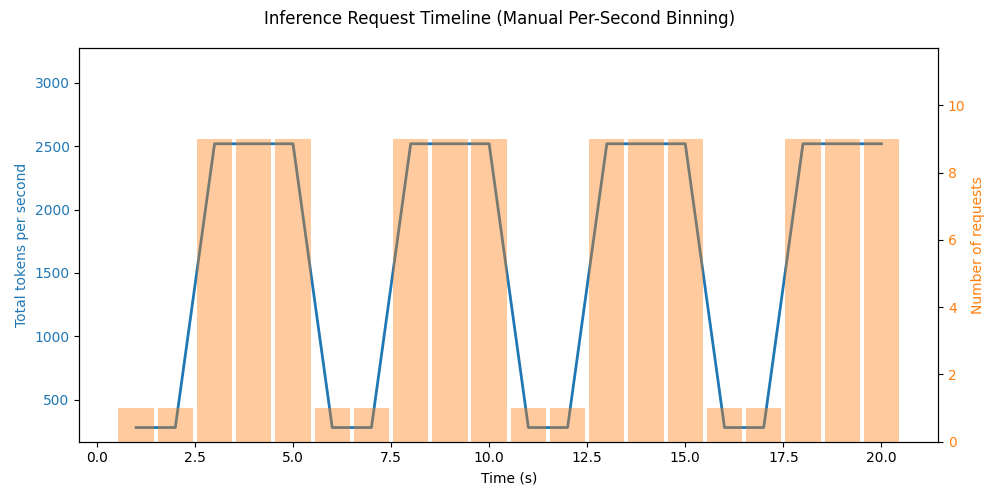

The file beside this chart, header and first rows:
timestamp_s, prompt_length, max_new_tokens, second, index_in_second
1.0, 200, 80, 1, 0
2.0, 200, 80, 2, 0
3.0, 200, 80, 3, 0
3.111, 200, 80, 3, 1
3.222, 200, 80, 3, 2
3.333, 200, 80, 3, 3
3.444, 200, 80, 3, 4
3.556, 200, 80, 3, 5
3.667, 200, 80, 3, 6
3.778, 200, 80, 3, 7
3.889, 200, 80, 3, 8
4.0, 200, 80, 4, 0
4.111, 200, 80, 4, 1
4.222, 200, 80, 4, 2
4.333, 200, 80, 4, 3
4.444, 200, 80, 4, 4
4.556, 200, 80, 4, 5
4.667, 200, 80, 4, 6
4.778, 200, 80, 4, 7
4.889, 200, 80, 4, 8
5.0, 200, 80, 5, 0
5.111, 200, 80, 5, 1
5.222, 200, 80, 5, 2
5.333, 200, 80, 5, 3
5.444, 200, 80, 5, 4
5.556, 200, 80, 5, 5
5.667, 200, 80, 5, 6
5.778, 200, 80, 5, 7
5.889, 200, 80, 5, 8
6.0, 200, 80, 6, 0
7.0, 200, 80, 7, 0
8.0, 200, 80, 8, 0
8.111, 200, 80, 8, 1
8.222, 200, 80, 8, 2
8.333, 200, 80, 8, 3
8.444, 200, 80, 8, 4
8.556, 200, 80, 8, 5
8.667, 200, 80, 8, 6
8.778, 200, 80, 8, 7
8.889, 200, 80, 8, 8
9.0, 200, 80, 9, 0
9.111, 200, 80, 9, 1
9.222, 200, 80, 9, 2
9.333, 200, 80, 9, 3
9.444, 200, 80, 9, 4
9.556, 200, 80, 9, 5
9.667, 200, 80, 9, 6
9.778, 200, 80, 9, 7
9.889, 200, 80, 9, 8
10.0, 200, 80, 10, 0
10.11, 200, 80, 10, 1
10.22, 200, 80, 10, 2
10.33, 200, 80, 10, 3
10.44, 200, 80, 10, 4
10.56, 200, 80, 10, 5
10.67, 200, 80, 10, 6
10.78, 200, 80, 10, 7
10.89, 200, 80, 10, 8
11.0, 200, 80, 11, 0
12.0, 200, 80, 12, 0
... 56 more rows
